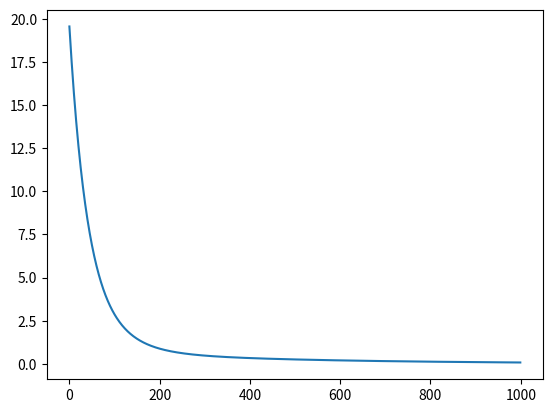

Python code for this plot:
import numpy  #numpy is used to make some operrations with arrays more easily


__errors__= [];  #global variable to store the errors/loss for visualisation

def h(params, sample):
	"""This evaluates a generic linear function h(x) with current parameters.  h stands for hypothesis

	Args:
		params (lst) a list containing the corresponding parameter for each element x of the sample
		sample (lst) a list containing the values of a sample 

	Returns:
		Evaluation of h(x)
	"""
	acum = 0
	for i in range(len(params)):
		acum = acum + params[i]*sample[i]  #evaluates h(x) = a+bx1+cx2+ ... nxn.. 
	return acum;


def show_errors(params, samples,y):
	"""Appends the errors/loss that are generated by the estimated values of h and the real value y
	
	Args:
		params (lst) a list containing the corresponding parameter for each element x of the sample
		samples (lst) a 2 dimensional list containing the input samples 
		y (lst) a list containing the corresponding real result for each sample
	
	"""
	global __errors__
	error_acum =0
#	print("transposed samples") 
#	print(samples)
	for i in range(len(samples)):
		hyp = h(params,samples[i])
		print( "hyp  %f  y %f " % (hyp,  y[i]))   
		error=hyp-y[i]
		error_acum=+error**2 # this error is the original cost function, (the one used to make updates in GD is the derivated verssion of this formula)
	mean_error_param=error_acum/len(samples)
	__errors__.append(mean_error_param)

def GD(params, samples, y, alfa):
	"""Gradient Descent algorithm 
	Args:
		params (lst) a list containing the corresponding parameter for each element x of the sample
		samples (lst) a 2 dimensional list containing the input samples 
		y (lst) a list containing the corresponding real result for each sample
		alfa(float) the learning rate
	Returns:
		temp(lst) a list with the new values for the parameters after 1 run of the sample set
	"""
	temp = list(params)
	general_error=0
	for j in range(len(params)):
		acum =0; error_acum=0
		for i in range(len(samples)):
			error = h(params,samples[i]) - y[i]
			acum = acum + error*samples[i][j]  #Sumatory part of the Gradient Descent formula for linear Regression.
		temp[j] = params[j] - alfa*(1/len(samples))*acum  #Subtraction of original parameter value with learning rate included.
	return temp

def scaling(samples):
	"""Normalizes sample values so that gradient descent can converge
	Args:
		params (lst) a list containing the corresponding parameter for each element x of the sample
	Returns:
		samples(lst) a list with the normalized version of the original samples
	"""
	acum =0
	samples = numpy.asarray(samples).T.tolist() 
	for i in range(1,len(samples)):	
		for j in range(len(samples[i])):
			acum=+ samples[i][j]
		avg = acum/(len(samples[i]))
		max_val = max(samples[i])
		#print("avg %f" % avg)
		#print(max_val)
		for j in range(len(samples[i])):
			#print(samples[i][j])
			samples[i][j] = (samples[i][j] - avg)/max_val  #Mean scaling
	return numpy.asarray(samples).T.tolist()


#  univariate example
#params = [0,0]
#samples = [1,2,3,4,5]
#y = [2,4,6,8,10]

#  multivariate example trivial
params = [0,0,0]
samples = [[1,1],[2,2],[3,3],[4,4],[5,5]]
y = [2,4,6,8,10]


#  multivariate example
#params = [0,0,0]
#samples = [[1,1],[2,2],[3,3],[4,4],[5,5],[2,2],[3,3],[4,4]]
#y = [2,4,6,8,10,2,5.5,16]

alfa =.01  #  learning rate
for i in range(len(samples)):
	if isinstance(samples[i], list):
		samples[i]=  [1]+samples[i]
	else:
		samples[i]=  [1,samples[i]]
print ("original samples:")
print (samples)
samples = scaling(samples)
print ("scaled samples:")
print (samples)


epochs = 0

while True:  #  run gradient descent until local minima is reached
	oldparams = list(params)
	print (params)
	params=GD(params, samples,y,alfa)	
	show_errors(params, samples, y)  #only used to show errors, it is not used in calculation
	print (params)
	epochs = epochs + 1
	if(oldparams == params or epochs == 1000):   #  local minima is found when there is no further improvement
		print ("samples:")
		print(samples)
		print ("final params:")
		print (params)
		break

import matplotlib.pyplot as plt  #use this to generate a graph of the errors/loss so we can see whats going on (diagnostics)
plt.plot(__errors__)
plt.show()